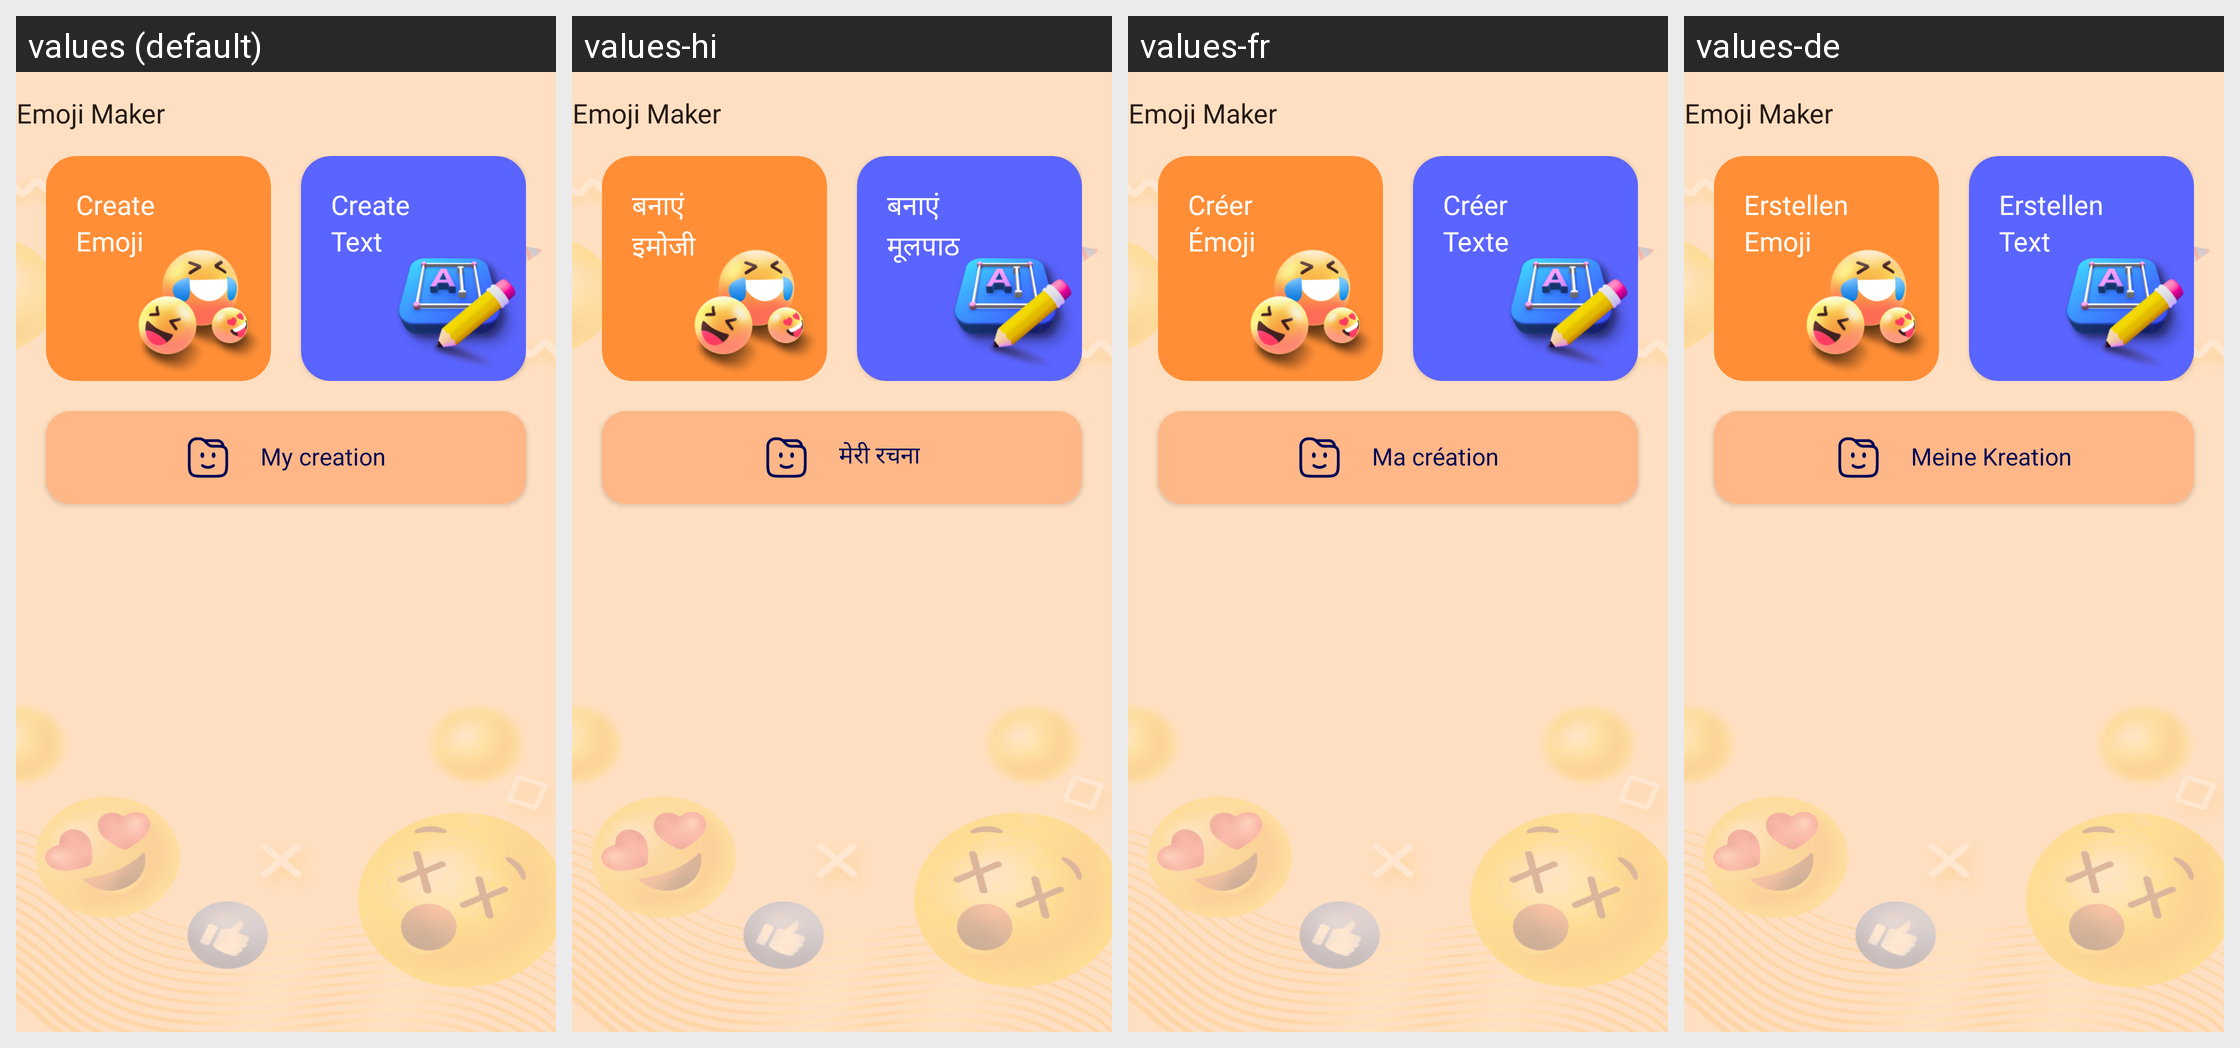

Here is an Android app screen in its default locale and in the app's own translations. Write out the translated-string differences for the strings that appear on this screen.
Android screen res/layout/activity_main.xml rendered under 4 locales, left to right: values (default), values-hi, values-fr, values-de. Device: Nexus 5 (rendered at 1080×1920; each locale shown at half size, 540×960, under a caption strip naming it); theme NoActionBarHome.
Other locales in the repository, not shown: values-es, values-in, values-pt, values-zh.
Strings drawn on this screen, with the default value and each locale's value (text and hints the layout hard-codes, and strings that could not be matched under every locale, appear in the picture but are not listed):

create
  values: Create
  values-hi: बनाएं
  values-fr: Créer
  values-de: Erstellen

Emoji
  values: Emoji
  values-hi: इमोजी
  values-fr: Émoji
  values-de: Emoji

text
  values: Text
  values-hi: मूलपाठ
  values-fr: Texte
  values-de: Text

my_creation
  values: My creation
  values-hi: मेरी रचना
  values-fr: Ma création
  values-de: Meine Kreation

app_name
  values: Emoji Maker
  values-hi: Emoji Maker
  values-fr: Emoji Maker
  values-de: Emoji Maker
